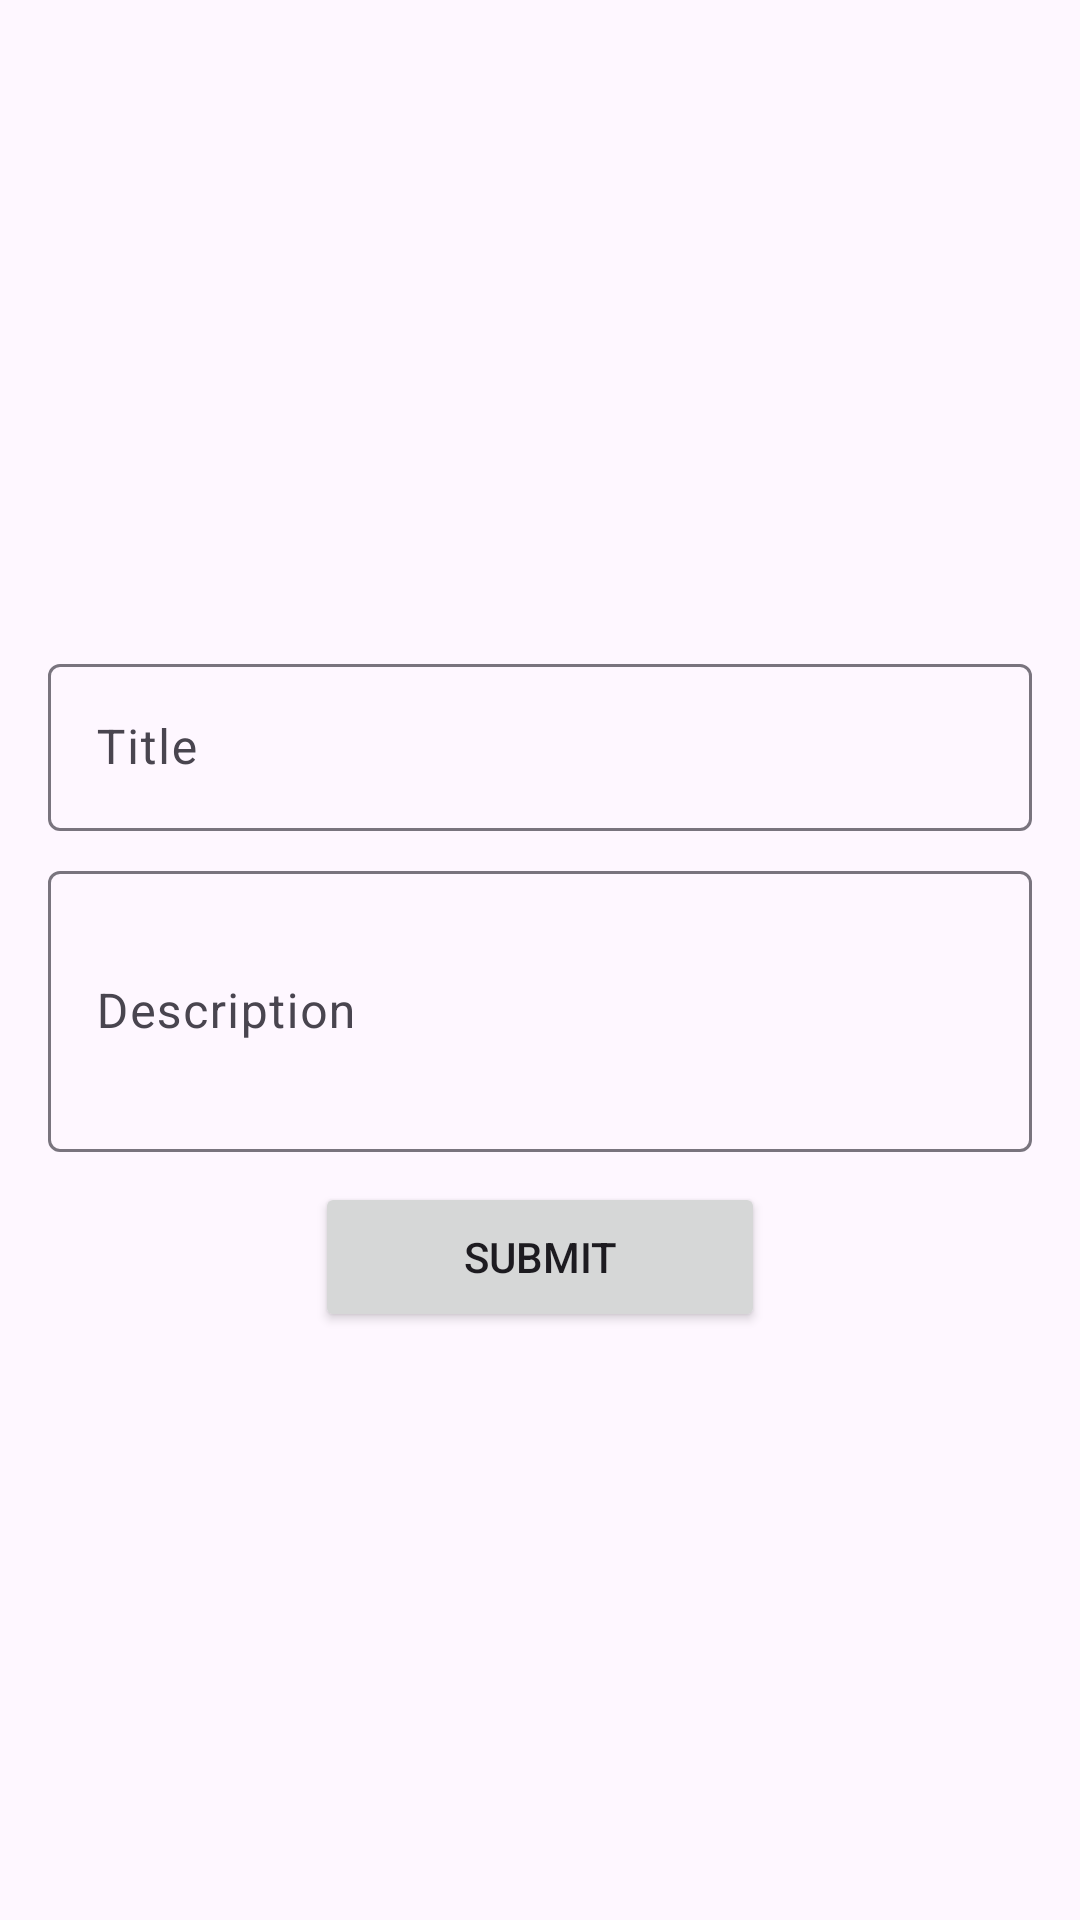

This screen was rendered from an Android layout file. Write that file and the resources it references.
<!-- AndroidManifest.xml: application theme Theme.SellHub -->
<!-- res/layout/fragment_add_item.xml -->
<RelativeLayout xmlns:android="http://schemas.android.com/apk/res/android"
    xmlns:app="http://schemas.android.com/apk/res-auto"
    android:layout_width="match_parent"
    android:layout_height="match_parent">

    <ImageView
        android:id="@+id/imageViewSelectImages"
        android:layout_width="match_parent"
        android:layout_height="200dp"
        android:clickable="true"
        android:focusable="true"
        android:src="@drawable/profile_icon" />


    
    <com.google.android.material.textfield.TextInputLayout
        android:id="@+id/titleTextInputLayout"
        android:layout_width="match_parent"
        android:layout_height="wrap_content"
        android:layout_below="@id/imageViewSelectImages"
        android:layout_marginStart="16dp"
        android:layout_marginTop="16dp"
        android:layout_marginEnd="16dp">

        <com.google.android.material.textfield.TextInputEditText
            android:id="@+id/titleEditText"
            android:layout_width="match_parent"
            android:layout_height="wrap_content"
            android:hint="Title"
            android:inputType="text" />
    </com.google.android.material.textfield.TextInputLayout>

    
    <com.google.android.material.textfield.TextInputLayout
        android:id="@+id/descriptionTextInputLayout"
        android:layout_width="match_parent"
        android:layout_height="wrap_content"
        android:layout_below="@id/titleTextInputLayout"
        android:layout_marginStart="16dp"
        android:layout_marginTop="8dp"
        android:layout_marginEnd="16dp">

        <com.google.android.material.textfield.TextInputEditText
            android:id="@+id/descriptionEditText"
            android:layout_width="match_parent"
            android:layout_height="wrap_content"
            android:hint="Description"
            android:inputType="textMultiLine"
            android:minLines="3" />
    </com.google.android.material.textfield.TextInputLayout>

    <Button
        android:id="@+id/submitButton"
        android:layout_width="150dp"
        android:layout_height="50dp"
        android:layout_centerHorizontal="true"
        android:layout_below="@id/descriptionTextInputLayout"
        android:text="Submit"
        android:layout_marginTop="10dp"/>
</RelativeLayout>
<!-- resources referenced by this layout -->
<resources>
  <style name="Theme.SellHub" parent="Base.Theme.SellHub" />
  <style name="Base.Theme.SellHub" parent="Theme.Material3.DayNight.NoActionBar">
          
          
      </style>
</resources>
